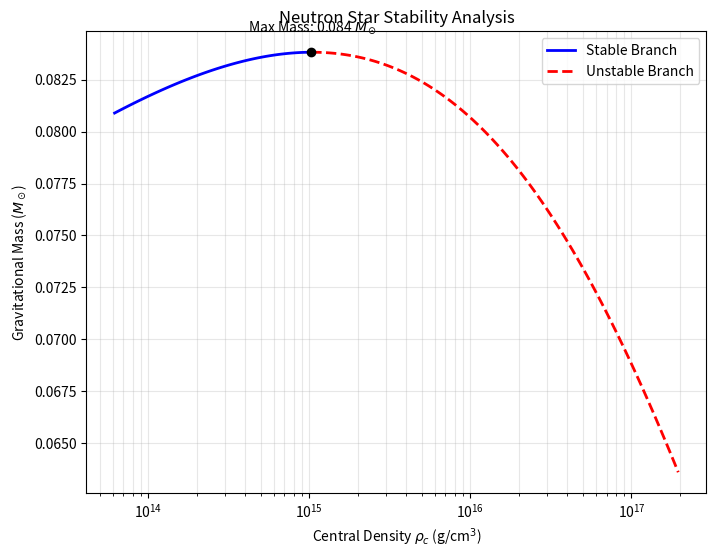

Here is the Python script that generated this plot:
import numpy as np
import matplotlib.pyplot as plt
from scipy.integrate import solve_ivp
import os

# --- 1. Constants & EOS Setup ---
G_cgs = 6.674e-8
c_cgs = 2.99792e10
M_sun_cgs = 1.989e33

# Geometric Scaling Factors
M_scale = M_sun_cgs
L_scale = (G_cgs * M_scale) / (c_cgs**2)
Rho_scale = M_scale / (L_scale**3)
Pres_scale = Rho_scale * (c_cgs**2)

# EOS Parameters
Gamma = 1.3569
P_ref_cgs = 1.5689e31
rho_ref_cgs = 10.0**13
K_cgs = P_ref_cgs / (rho_ref_cgs**Gamma)
K_code = K_cgs * (Rho_scale**Gamma) / Pres_scale

def get_rho_data(p, K=K_code, Gamma=Gamma):
    if p <= 0: return 0.0, 0.0
    rho_r = (p / K)**(1.0/Gamma)
    rho_total = rho_r + p / (Gamma - 1.0)
    return rho_r, rho_total

# --- 2. TOV Solver ---
def tov_derivs(r, y, K, Gamma):
    p, m, nu = y
    if p <= 0: return [0, 0, 0]
    
    rho_r, rho = get_rho_data(p, K, Gamma)
    if r == 0: return [0, 0, 0]
    
    denom = r * (r - 2*m)
    if denom <= 0: return [0, 0, 0]
    
    dnu_dr = 2 * (m + 4 * np.pi * r**3 * p) / denom
    dp_dr = -0.5 * (rho + p) * dnu_dr
    dm_dr = 4 * np.pi * r**2 * rho
    
    return [dp_dr, dm_dr, dnu_dr]

def solve_star_mass_only(rho_c_code):
    """Simplified solver that just returns Mass."""
    r_min = 1e-4
    p_c = K_code * (rho_c_code**Gamma)
    rho_r_c, rho_total_c = get_rho_data(p_c)
    
    m0 = (4/3) * np.pi * r_min**3 * rho_total_c
    y0 = [p_c, m0, 0.0]
    
    def surface_event(r, y, K, G): return y[0]
    surface_event.terminal = True
    surface_event.direction = -1
    
    sol = solve_ivp(
        fun=tov_derivs,
        t_span=(r_min, 50.0),
        y0=y0,
        args=(K_code, Gamma),
        events=surface_event,
        rtol=1e-6, atol=1e-10
    )
    
    if sol.t_events[0].size > 0:
        return sol.y_events[0][0][1] # Gravitational Mass
    return None

# --- 3. Stability Analysis ---
if __name__ == "__main__":
    if not os.path.exists('outputs'): os.makedirs('outputs')
    
    print("Running Stability Analysis...")
    
    # 1. Generate Data
    # We sweep a slightly wider range to see the "fall off" clearly
    rho_range = np.logspace(-4, -0.5, 150)
    masses = []
    valid_rhos = []
    
    for rho in rho_range:
        m = solve_star_mass_only(rho)
        if m is not None:
            masses.append(m)
            valid_rhos.append(rho)
            
    masses = np.array(masses)
    valid_rhos = np.array(valid_rhos)
    
    # 2. Find the Maximum Mass (The Tipping Point)
    idx_max = np.argmax(masses)
    max_mass = masses[idx_max]
    rho_crit = valid_rhos[idx_max]
    
    print(f"Maximum Stable Mass: {max_mass:.5f} M_sun")
    print(f"Critical Central Density: {rho_crit:.5f} (Code Units)")
    
    # 3. Split into Stable and Unstable Branches
    # Stable: Low density up to peak
    rho_stable = valid_rhos[:idx_max+1]
    M_stable   = masses[:idx_max+1]
    
    # Unstable: Peak to High density
    rho_unstable = valid_rhos[idx_max:]
    M_unstable   = masses[idx_max:]
    
    # 4. Convert Density to Physical Units for Plotting
    # Code Density -> g/cm^3
    rho_phys_stable = rho_stable * Rho_scale
    rho_phys_unstable = rho_unstable * Rho_scale
    
    # --- Plotting ---
    plt.figure(figsize=(8, 6))
    
    # Plot Stable Branch (Solid Blue)
    plt.plot(rho_phys_stable, M_stable, 'b-', linewidth=2, label='Stable Branch')
    
    # Plot Unstable Branch (Dashed Red)
    plt.plot(rho_phys_unstable, M_unstable, 'r--', linewidth=2, label='Unstable Branch')
    
    # Mark the Max Mass
    plt.scatter([rho_crit * Rho_scale], [max_mass], color='k', zorder=5)
    plt.text(rho_crit * Rho_scale, max_mass + 0.001, f' Max Mass: {max_mass:.3f} $M_\odot$', 
             ha='center', fontsize=10)
    
    plt.xscale('log')
    plt.xlabel(r'Central Density $\rho_c$ (g/cm$^3$)')
    plt.ylabel(r'Gravitational Mass ($M_\odot$)')
    plt.title('Neutron Star Stability Analysis')
    plt.legend()
    plt.grid(True, alpha=0.3, which="both")
    
    plt.savefig('outputs/einstein_partC_Stability.png')
    plt.show()